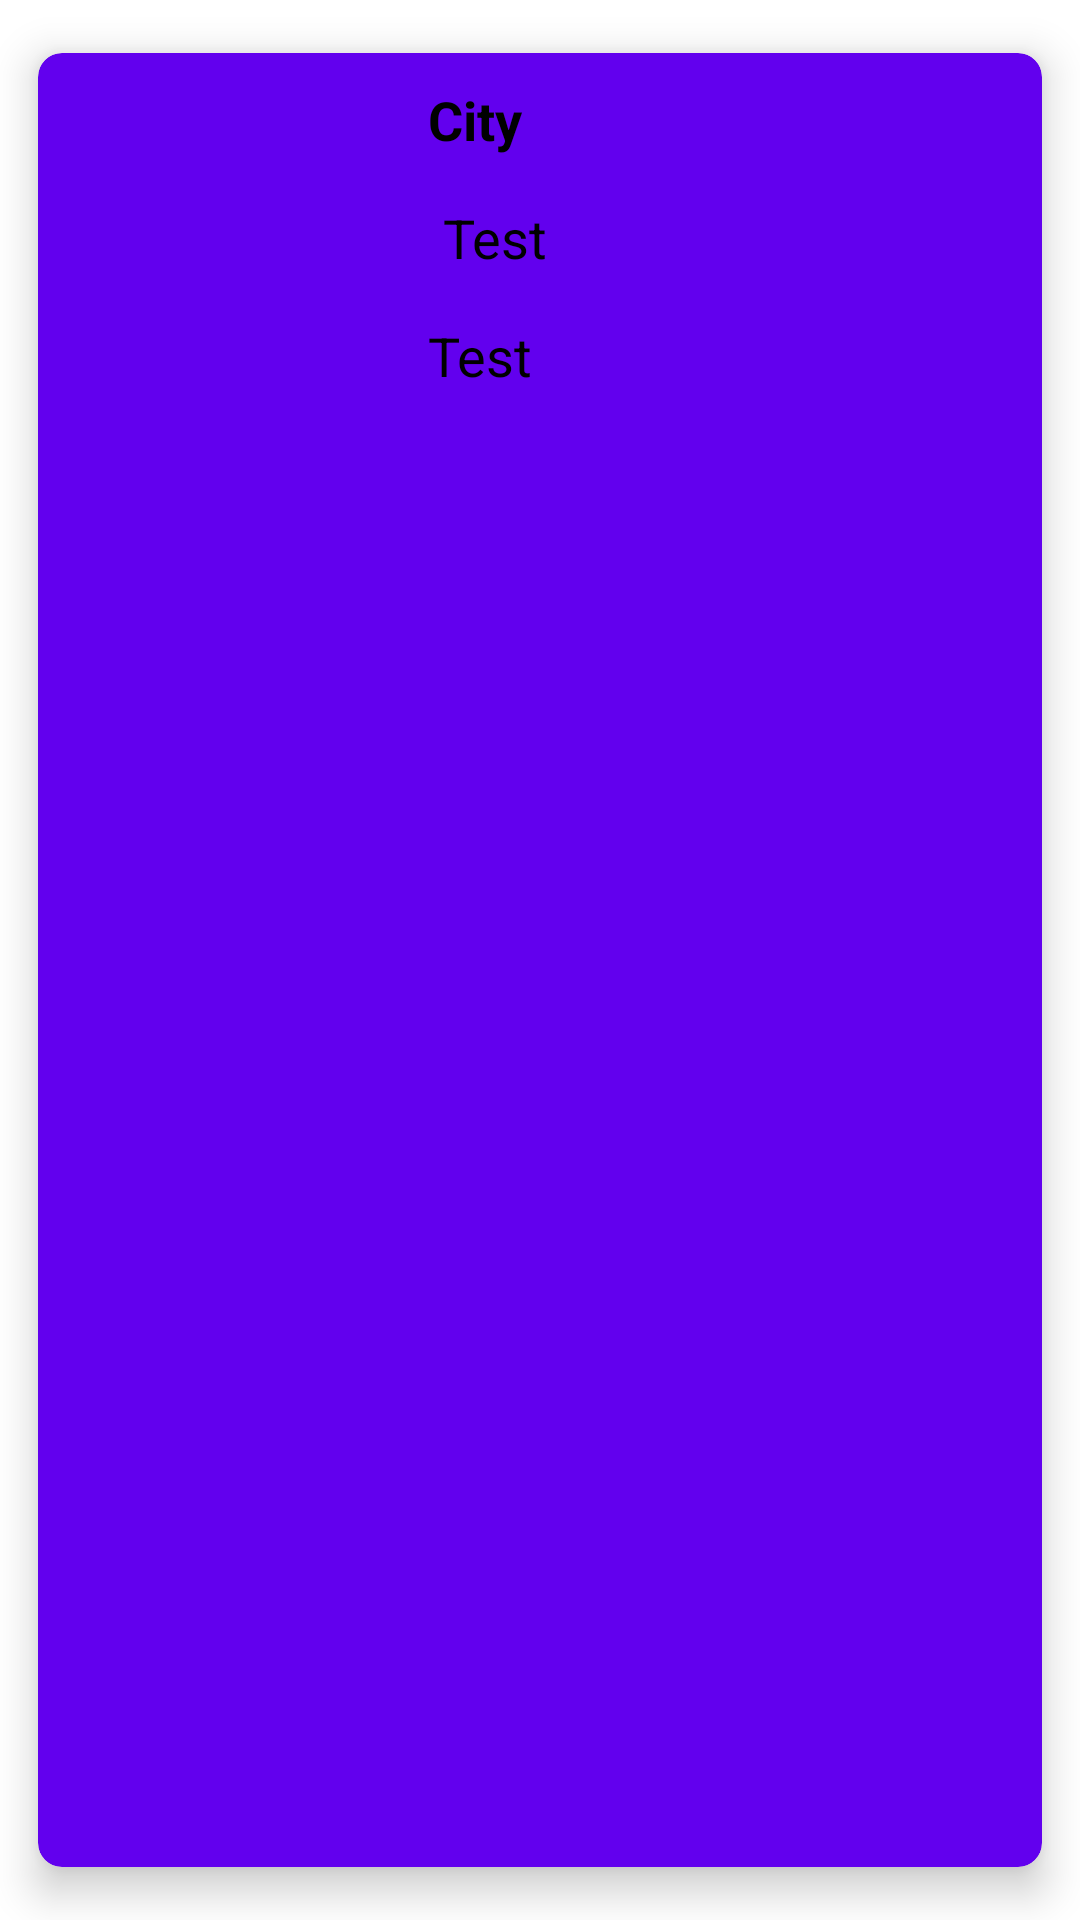

Write the Android layout XML for this screen, with the resource values it uses.
<!-- AndroidManifest.xml: application theme Theme.MyWheather -->
<!-- res/layout/weathercard_layout.xml -->
<?xml version="1.0" encoding="utf-8"?>
<androidx.cardview.widget.CardView xmlns:android="http://schemas.android.com/apk/res/android"
    xmlns:app="http://schemas.android.com/apk/res-auto"
    android:layout_width="match_parent"
    android:layout_height="wrap_content"
    android:layout_margin="5dp"
    app:cardBackgroundColor="@color/purple_500"
    app:cardCornerRadius="8dp"
    app:cardElevation="8dp"
    app:cardMaxElevation="10dp"
    app:cardPreventCornerOverlap="true"
    app:cardUseCompatPadding="true">


    <RelativeLayout
        android:layout_width="match_parent"
        android:layout_height="wrap_content">

        <ImageView
            android:id="@+id/weatherImage"
            android:layout_width="100dp"
            android:layout_height="100dp"
            android:layout_margin="10dp"
            android:contentDescription="@string/app_name"
            android:padding="5dp"
            android:src="@drawable/ic_baseline_home_24" />

        <TextView
            android:id="@+id/cityName"
            android:layout_width="match_parent"
            android:layout_height="wrap_content"
            android:layout_marginStart="10dp"
            android:layout_marginTop="10dp"
            android:layout_toEndOf="@id/weatherImage"
            android:text="@string/city"
            android:textColor="@color/black"
            android:textSize="18sp"
            android:textStyle="bold" />

        <TextView
            android:id="@+id/textDescription"
            android:layout_width="match_parent"
            android:layout_height="wrap_content"
            android:layout_below="@id/cityName"
            android:layout_marginStart="15dp"
            android:layout_marginTop="15dp"
            android:layout_toEndOf="@id/weatherImage"
            android:drawablePadding="2dp"
            android:textSize="18sp"
            android:textColor="@color/black"
            android:text="@string/text_description" />

        <TextView
            android:id="@+id/time"
            android:layout_width="match_parent"
            android:layout_height="wrap_content"
            android:layout_below="@id/textDescription"
            android:layout_marginStart="10dp"
            android:layout_marginTop="15dp"
            android:layout_toEndOf="@id/weatherImage"
            android:textSize="18sp"
            android:textColor="@color/black"
            android:text="@string/text_description" />

    </RelativeLayout>
</androidx.cardview.widget.CardView>
<!-- resources referenced by this layout -->
<resources>
  <string name="app_name">MyWheather</string>
  <string name="city">City</string>
  <string name="text_description">Test</string>
  <style name="Theme.MyWheather" parent="Theme.MaterialComponents.DayNight.DarkActionBar">
          
          <item name="colorPrimary">@color/purple_500</item>
          <item name="colorPrimaryVariant">@color/purple_700</item>
          <item name="colorOnPrimary">@color/white</item>
          
          <item name="colorSecondary">@color/teal_200</item>
          <item name="colorSecondaryVariant">@color/teal_700</item>
          <item name="colorOnSecondary">@color/black</item>
          
          <item name="android:statusBarColor">?attr/colorPrimaryVariant</item>
          
      </style>
  <!-- not gathered from this repository: default colours our renderer supplied (Android Studio template values) -->
  <color name="purple_500">#FF6200EE</color>
  <color name="purple_700">#FF3700B3</color>
  <color name="teal_200">#FF03DAC5</color>
  <color name="teal_700">#FF018786</color>
  <color name="black">#FF000000</color>
  <color name="white">#FFFFFFFF</color>
</resources>
